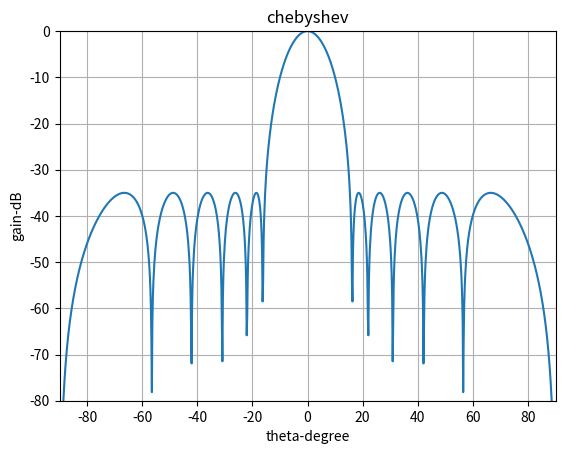

Here is the Python script that generated this plot:
import numpy as np
import matplotlib.pyplot as plt
from scipy.signal.windows import chebwin


def arr_chebyshev(lambda_, N, SLL, d):
    # 计算波数
    k = 2 * np.pi / lambda_
    # 切比雪夫窗
    a = chebwin(N, abs(SLL))
    # 输出每个阵元的序列号和激励振幅
    # print('阵元序列和对应的激励振幅:')
    # for elemIdx, amplitude in enumerate(a, start=1):
    #     print(f'阵元 #{elemIdx} 的激励振幅: {amplitude}')
    # 角度范围从-180度到180度（以弧度为单位）
    # theta = np.linspace(-np.pi, np.pi, 1000)
    # 角度范围从-90度到90度（以弧度为单位）
    theta = np.linspace(-np.pi/2, np.pi/2, 1000)
    # 初始化阵因子Array Factor(AF)
    AF = np.zeros(theta.shape, dtype=complex)
    # 计算阵因子
    for i, ang in enumerate(theta):
        elementPos = np.arange(N)  # 阵元位置矢量
        phaseDiff = k * d * np.cos(np.pi / 2 - ang)
        # phaseDiff = k * d * np.cos(ang)
        AF[i] = np.sum(a * np.exp(1j * phaseDiff * elementPos))
    # 归一化阵因子
    AF = np.abs(AF) / np.max(np.abs(AF))
    # 转换角度到度
    theta_deg = np.rad2deg(theta)
    #
    return a, AF, theta_deg


def print_w(a):
    print('阵元序列和对应的激励振幅:')
    for elemIdx, amplitude in enumerate(a, start=1):
        print(f'阵元 #{elemIdx} 的激励振幅: {amplitude}')


def draw_af_theta(AF, theta_deg):
    # 绘制方向图
    plt.figure()
    plt.plot(theta_deg, 20 * np.log10(AF))
    plt.xlabel('theta-degree')
    plt.ylabel('gain-dB')
    plt.title('chebyshev')
    plt.grid(True)
    plt.xlim([-90, 90])
    plt.ylim([20 * np.log10(np.max(AF)) - 80, 0])
    # 显示图表
    plt.show()


if __name__ == '__main__':
    print('arr chebyshev')
    #
    # 阵列参数
    N = 12  # 阵元数
    d = 0.5  # 阵元间距（以波长为单位）
    lambda_ = 1  # 波长
    SLL = -35  # 副瓣电平，以分贝为单位
    #
    a, AF, theta_deg = arr_chebyshev(lambda_, N, SLL, d)
    #
    print_w(a)
    #
    draw_af_theta(AF, theta_deg)